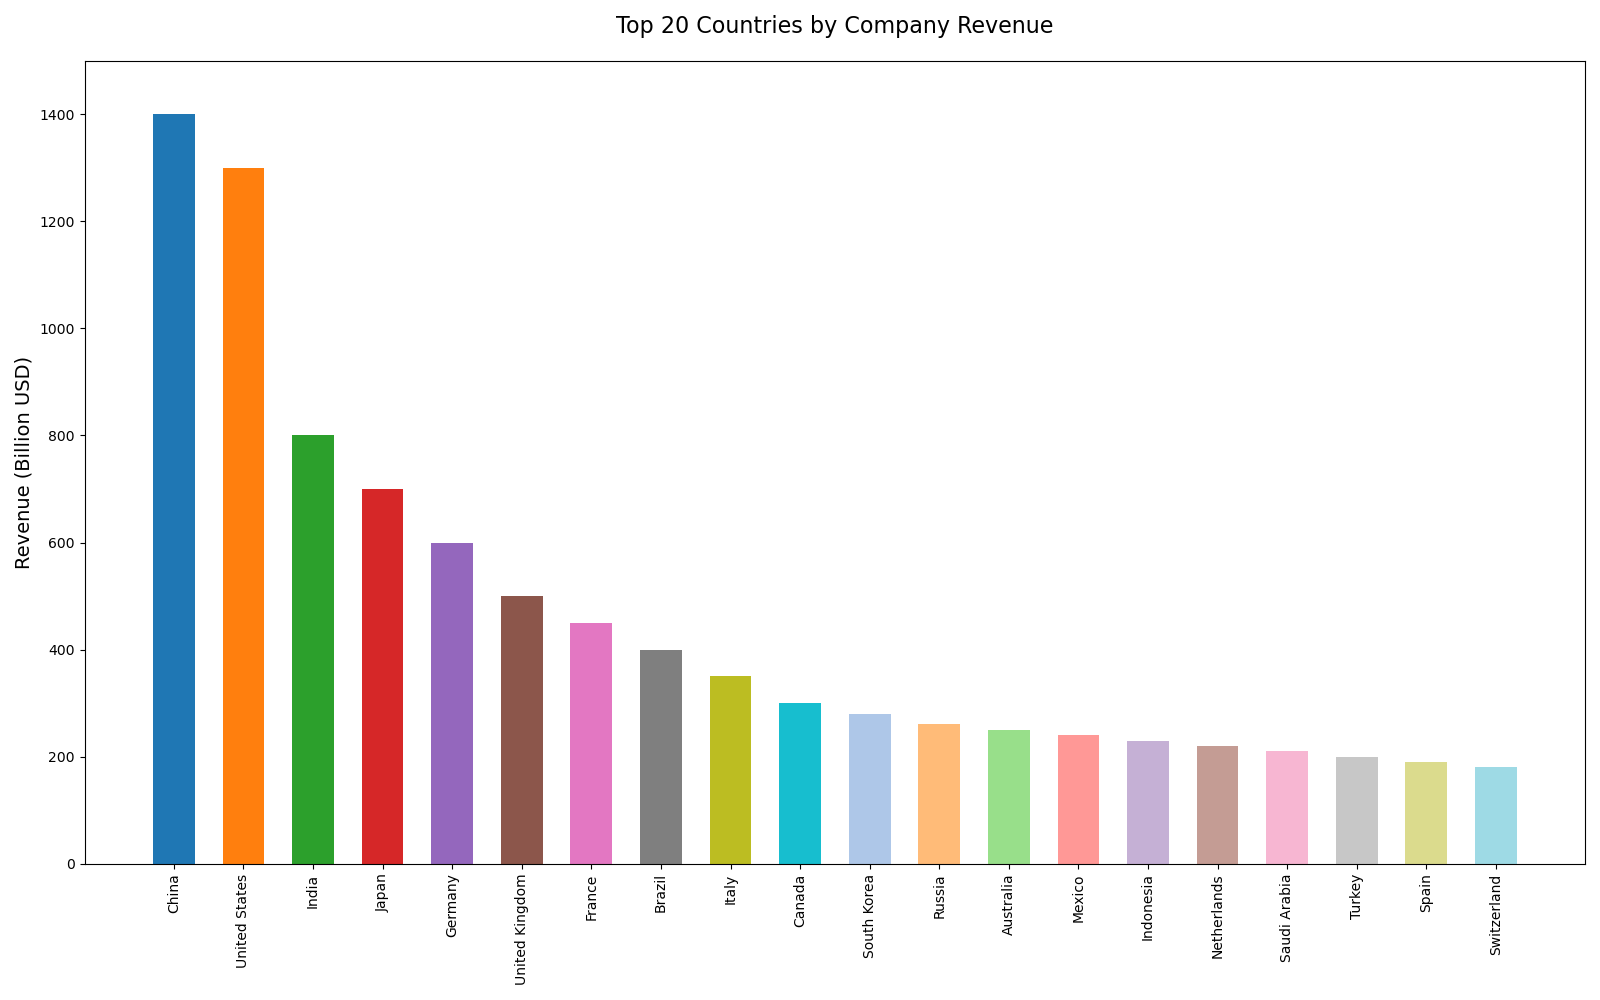

The file beside this chart, header and first rows:
Country, Revenue (Billion USD)
China, 1400
United States, 1300
India, 800
Japan, 700
Germany, 600
United Kingdom, 500
France, 450
Brazil, 400
Italy, 350
Canada, 300
South Korea, 280
Russia, 260
Australia, 250
Mexico, 240
Indonesia, 230
Netherlands, 220
Saudi Arabia, 210
Turkey, 200
Spain, 190
Switzerland, 180
